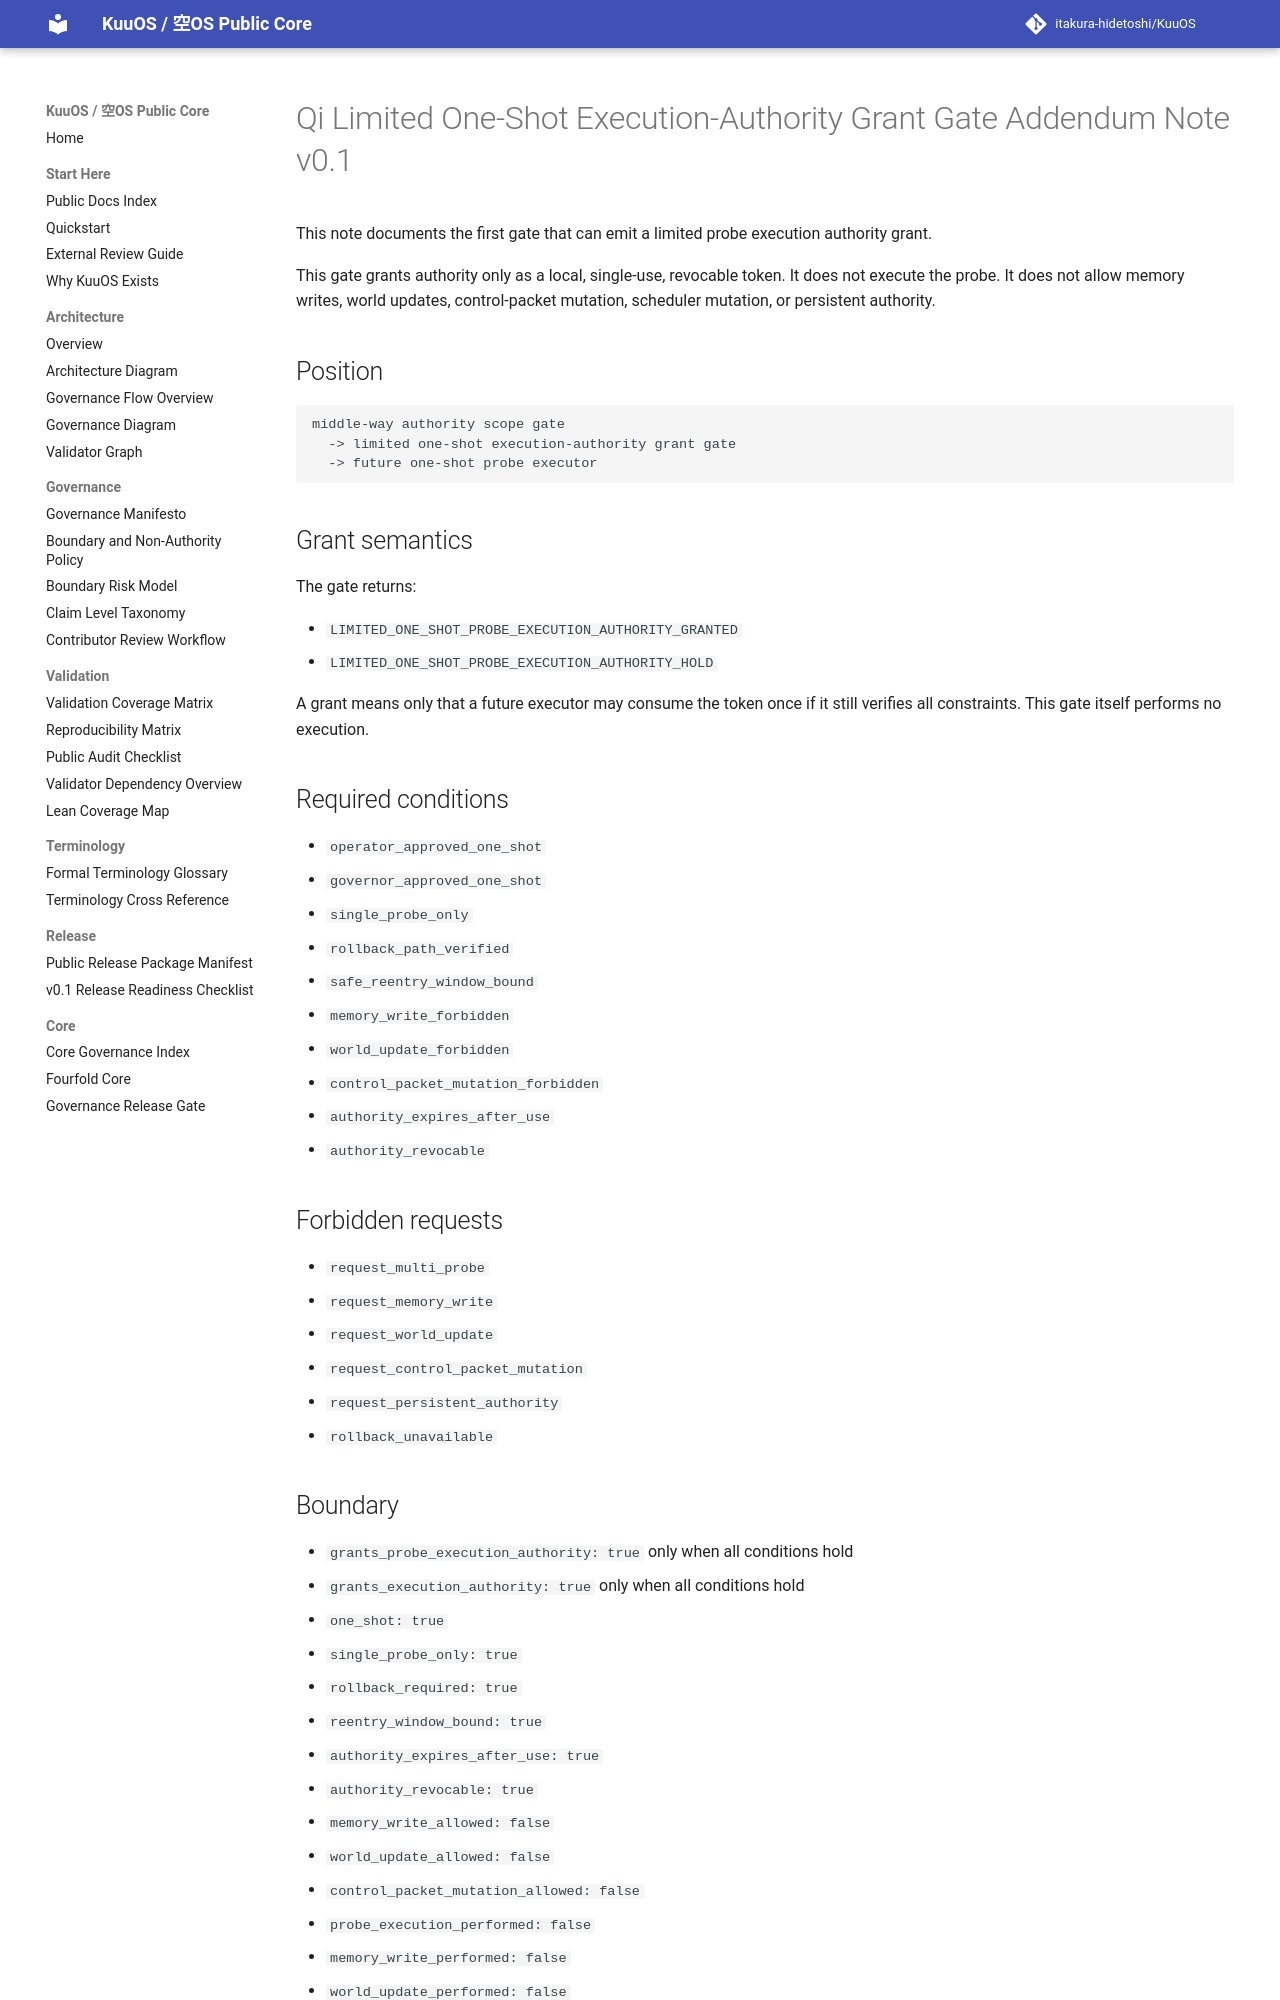

repository: itakura-hidetoshi/KuuOS · page: qi_limited_one_shot_execution_authority_grant_gate_addendum_note_v0_1/index.html · generator: mkdocs

# Qi Limited One-Shot Execution-Authority Grant Gate Addendum Note v0.1

This note documents the first gate that can emit a limited probe execution authority grant.

This gate grants authority only as a local, single-use, revocable token. It does not execute the probe. It does not allow memory writes, world updates, control-packet mutation, scheduler mutation, or persistent authority.

## Position

```text
middle-way authority scope gate
  -> limited one-shot execution-authority grant gate
  -> future one-shot probe executor
```

## Grant semantics

The gate returns:

- `LIMITED_ONE_SHOT_PROBE_EXECUTION_AUTHORITY_GRANTED`
- `LIMITED_ONE_SHOT_PROBE_EXECUTION_AUTHORITY_HOLD`

A grant means only that a future executor may consume the token once if it still verifies all constraints. This gate itself performs no execution.

## Required conditions

- `operator_approved_one_shot`
- `governor_approved_one_shot`
- `single_probe_only`
- `rollback_path_verified`
- `safe_reentry_window_bound`
- `memory_write_forbidden`
- `world_update_forbidden`
- `control_packet_mutation_forbidden`
- `authority_expires_after_use`
- `authority_revocable`

## Forbidden requests

- `request_multi_probe`
- `request_memory_write`
- `request_world_update`
- `request_control_packet_mutation`
- `request_persistent_authority`
- `rollback_unavailable`

## Boundary

- `grants_probe_execution_authority: true` only when all conditions hold
- `grants_execution_authority: true` only when all conditions hold
- `one_shot: true`
- `single_probe_only: true`
- `rollback_required: true`
- `reentry_window_bound: true`
- `authority_expires_after_use: true`
- `authority_revocable: true`
- `memory_write_allowed: false`
- `world_update_allowed: false`
- `control_packet_mutation_allowed: false`
- `probe_execution_performed: false`
- `memory_write_performed: false`
- `world_update_performed: false`
